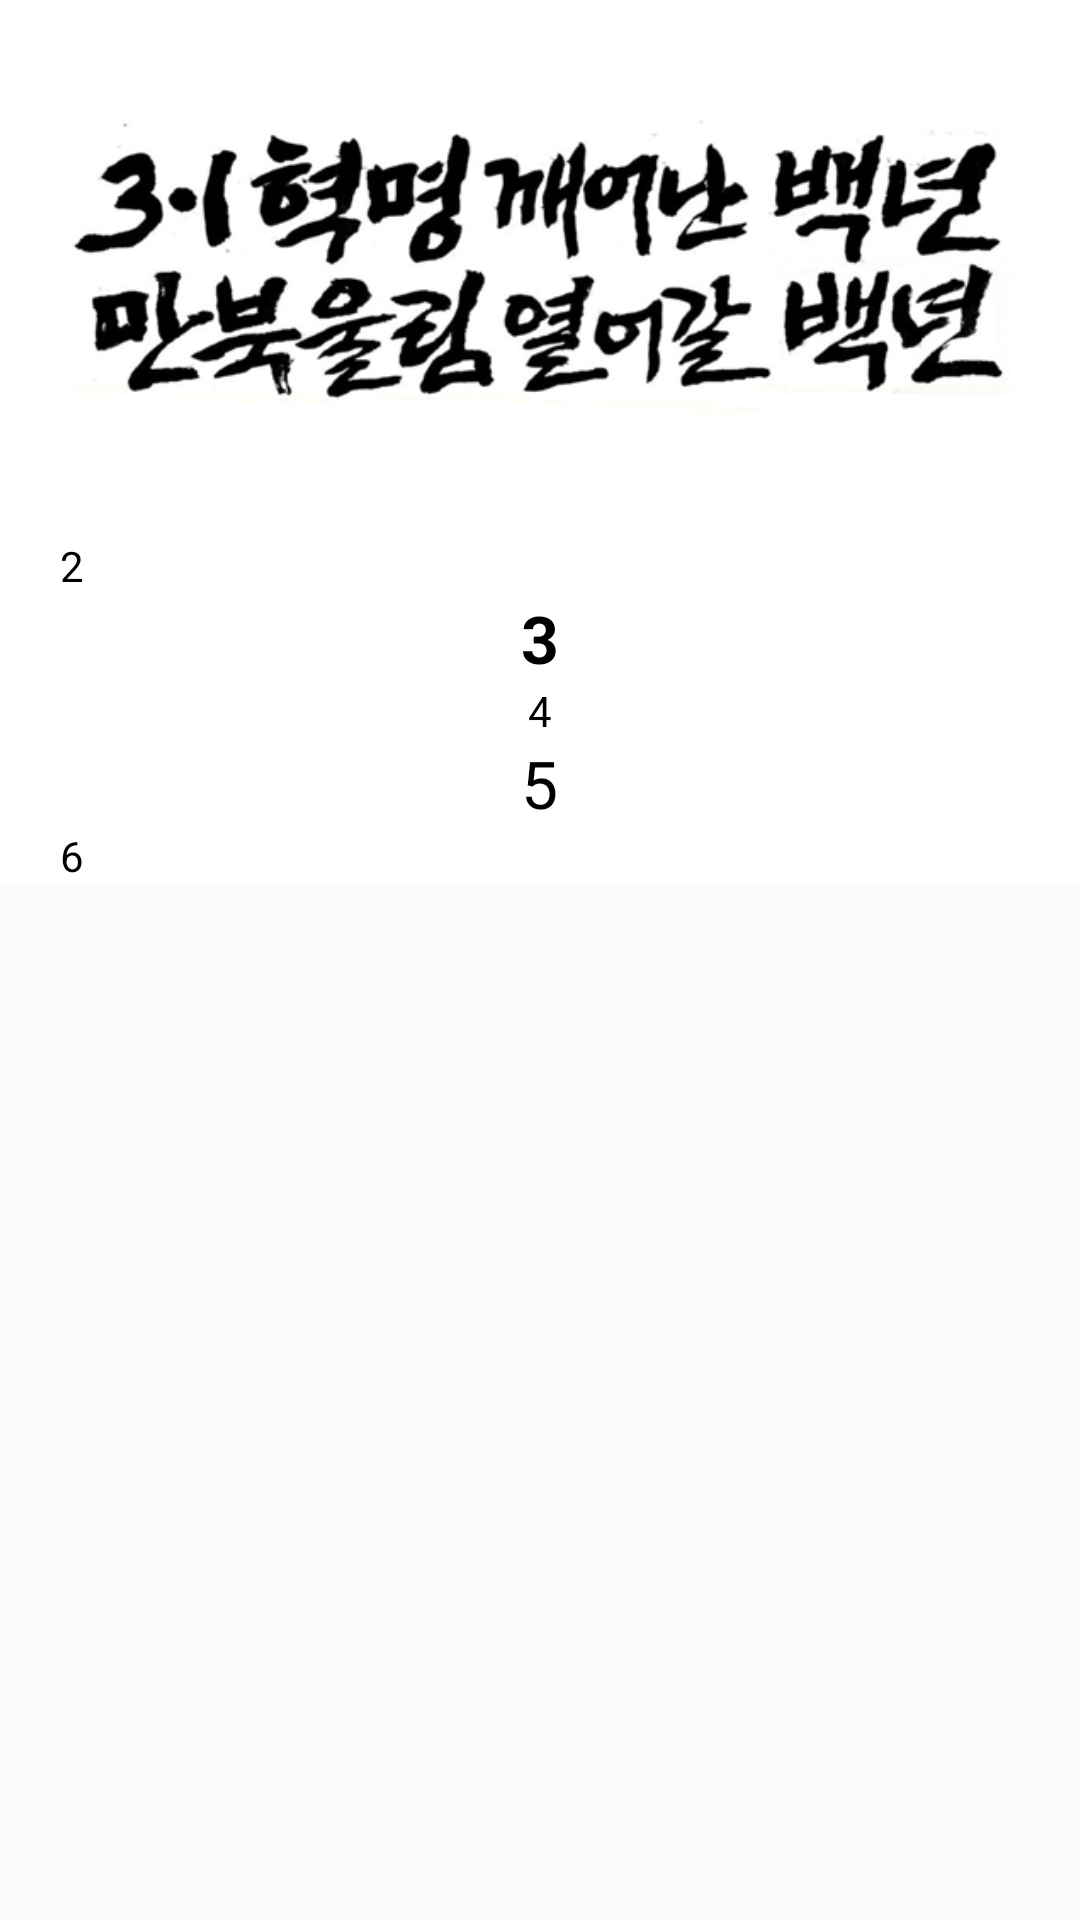

Android layout source for this screen:
<!-- AndroidManifest.xml: application theme AppTheme -->
<!-- res/layout/frag_tab_2.xml -->
<?xml version="1.0" encoding="utf-8"?>
<android.support.v4.widget.NestedScrollView xmlns:android="http://schemas.android.com/apk/res/android"
    android:layout_width="match_parent"
    android:layout_height="match_parent"
    android:orientation="vertical">

    <RelativeLayout
        android:layout_width="match_parent"
        android:layout_height="match_parent"
        android:background="@color/white"
        android:paddingLeft="20dp"
        android:paddingRight="20dp"
        >

        <ImageView
            android:id="@+id/text_002_1"
            android:layout_width="wrap_content"
            android:layout_height="wrap_content"
            android:src="@drawable/text_002_1"
            android:layout_alignParentTop="true"
            android:layout_centerHorizontal="true"
            android:textSize="@dimen/text_small"
            />

        <TextView
            android:id="@+id/text_002_2"
            android:layout_below="@+id/text_002_1"
            android:layout_width="wrap_content"
            android:layout_height="wrap_content"
            android:text="@string/text_002_2"
            android:textColor="@color/black"
            android:textSize="@dimen/text_small"
           />

        <TextView
            android:textStyle="bold"
            android:textSize="@dimen/text_large"
            android:id="@+id/text_002_3"
            android:layout_below="@+id/text_002_2"
            android:layout_width="wrap_content"
            android:layout_height="wrap_content"
            android:text="@string/text_002_3"
            android:layout_centerHorizontal="true"
            android:textColor="@color/black" />

        <TextView
            android:id="@+id/text_002_4"
            android:layout_below="@+id/text_002_3"
            android:layout_width="wrap_content"
            android:layout_height="wrap_content"
            android:text="@string/text_002_4"
            android:textColor="@color/black"
            android:layout_centerHorizontal="true"
            android:textSize="@dimen/text_small"
           />

        <TextView
            android:id="@+id/text_002_5"
            android:layout_below="@+id/text_002_4"
            android:layout_width="wrap_content"
            android:layout_height="wrap_content"
            android:layout_centerHorizontal="true"
            android:text="@string/text_002_5"
            android:textSize="@dimen/text_large"
            android:textColor="@color/black"
           />

        <TextView
            android:id="@+id/text_002_6"
            android:layout_below="@+id/text_002_5"
            android:layout_width="wrap_content"
            android:layout_height="wrap_content"
            android:text="@string/text_002_6"
            android:textColor="@color/black"
            android:textSize="@dimen/text_small"
           />


    </RelativeLayout>



</android.support.v4.widget.NestedScrollView>
<!-- resources referenced by this layout -->
<resources>
  <color name="black">#000000</color>
  <color name="white">#FFFFFF</color>
  <dimen name="text_large">22sp</dimen>
  <dimen name="text_small">14sp</dimen>
  <!-- drawable text_002_1: png bitmap (drawable, 63230 bytes) -->
  <string name="text_002_2">2</string>
  <string name="text_002_3">3</string>
  <string name="text_002_4">4</string>
  <string name="text_002_5">5</string>
  <string name="text_002_6">6</string>
  <style name="AppTheme" parent="Theme.AppCompat.Light.NoActionBar">
          
          <item name="colorPrimary">@color/colorPrimary</item>
          <item name="colorPrimaryDark">@color/colorPrimaryDark</item>
          <item name="colorAccent">@color/colorAccent</item>
      </style>
  <color name="colorPrimary">#039BE5</color>
  <color name="colorPrimaryDark">#0288D1</color>
  <color name="colorAccent">#57b057</color>
</resources>
